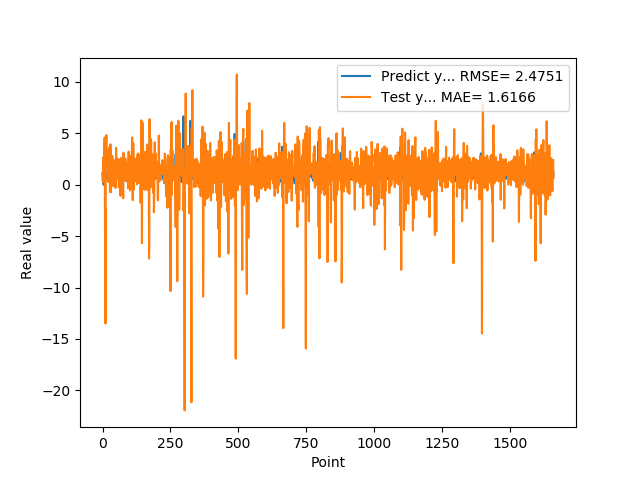

Data behind this chart, as committed beside it:
1.074290990829999792e+00, 1.081643814609345000e+00
9.521890282630000035e-01, 2.907250699437965435e-01
9.879170060160000766e-01, 2.650402130714312410e+00
1.011654973029999960e+00, 1.149200241699366520e+00
0.000000000000000000e+00, 3.113713797763770774e-01
7.643579840659999736e-01, 1.676085087342056079e+00
7.788103222849999119e-01, 1.817628306256199977e+00
3.306220054629999794e+00, 4.350423808638715251e+00
1.055441975589999970e+00, 4.601495618563078871e+00
7.543110251430000801e-01, -4.343367400269073642e+00
7.915459871289999283e-01, -2.336928632822757645e+00
1.409499049189999909e+00, -1.350038692938343132e+01
8.875439763070001042e-01, 2.506350983382733766e+00
6.401469707490000660e-01, 4.001381303747777451e+00
5.082880258560000808e-01, 4.821226035820927791e+00
8.640019893649999450e-01, 3.342735493734276808e+00
5.725920200349999822e-01, 2.235059265342282053e+00
8.469420075419999971e-01, 3.234738018202427234e+00
9.181020259860001032e-01, 3.370862176641813424e+00
7.976629734039999420e-01, 1.669877933960642657e+00
9.608020186419998776e-01, 2.353304289332876387e+00
9.555831551549999192e-01, 2.833158959556685286e-01
3.470349907879999862e-01, 8.149084585783508139e-01
9.546210169789999256e-01, 1.770079291868843496e+00
1.293938040730000072e+00, 3.337336444306797101e-01
5.251880288119999962e-01, 1.389218391199184666e+00
4.773890078070000542e-01, 3.693519892967192408e+00
1.275226235389999907e+00, -6.847875963978358183e-01
8.723750114439999814e-01, -7.060919639142436699e-01
8.355640172959999390e-01, 3.928582555416743283e+00
7.321749925609999377e-01, 2.280078594908051315e+00
7.640249729160000225e-01, -7.286325890944912453e-01
4.072830080990000323e-01, 1.931655610369100051e+00
4.752210080619999610e-01, 1.830712920209323968e+00
8.781340122220000488e-01, 1.685976319398819534e+00
7.414129972460000717e-01, 9.558156961952498643e-01
1.258002042770000051e+00, 2.791928144346898844e+00
1.069700956339999953e+00, 1.508568186773977082e+00
7.274609804150000691e-01, 3.613022473833853998e-01
7.892770171170000459e-01, 1.140657559315953584e+00
6.237750053410000550e-01, -1.403871862466017917e-01
6.914690136910000007e-01, 1.749508680049863152e+00
8.557710051540000640e-01, 2.399080710238267855e+00
7.093830108640000187e-01, 1.187709916560493628e+00
1.014547944070000041e+00, 2.020816573027326868e+00
1.115731000900000103e+00, 9.213527471224465248e-01
4.182830154900000208e-01, 6.727653676718921005e-01
1.002280950550000105e+00, 2.268040235750790057e+00
1.218860983849999968e+00, -3.182275053441348533e-01
1.143296003339999922e+00, 5.544833161242256336e-01
6.528189778330000248e-01, 3.588286564386016231e+00
6.746559739110000731e-01, 5.076922049110376145e-01
6.009536385540000802e-01, 7.218550096563345342e-01
6.694570183749999348e-01, 7.844546085947721181e-01
6.538079977039999990e-01, 2.548668486830858448e+00
7.814120054240000224e-01, 1.987785949673151809e+00
1.206303954120000022e+00, 1.767177474856545416e+00
8.469259738919999725e-01, 5.949507675711763754e-01
8.286409974099999687e-01, 2.177931899046935182e+00
6.482390165329999787e-01, 1.285547486776994930e+00
5.623700022700000023e-01, -2.639901414554847170e-01
... 1,599 more rows
